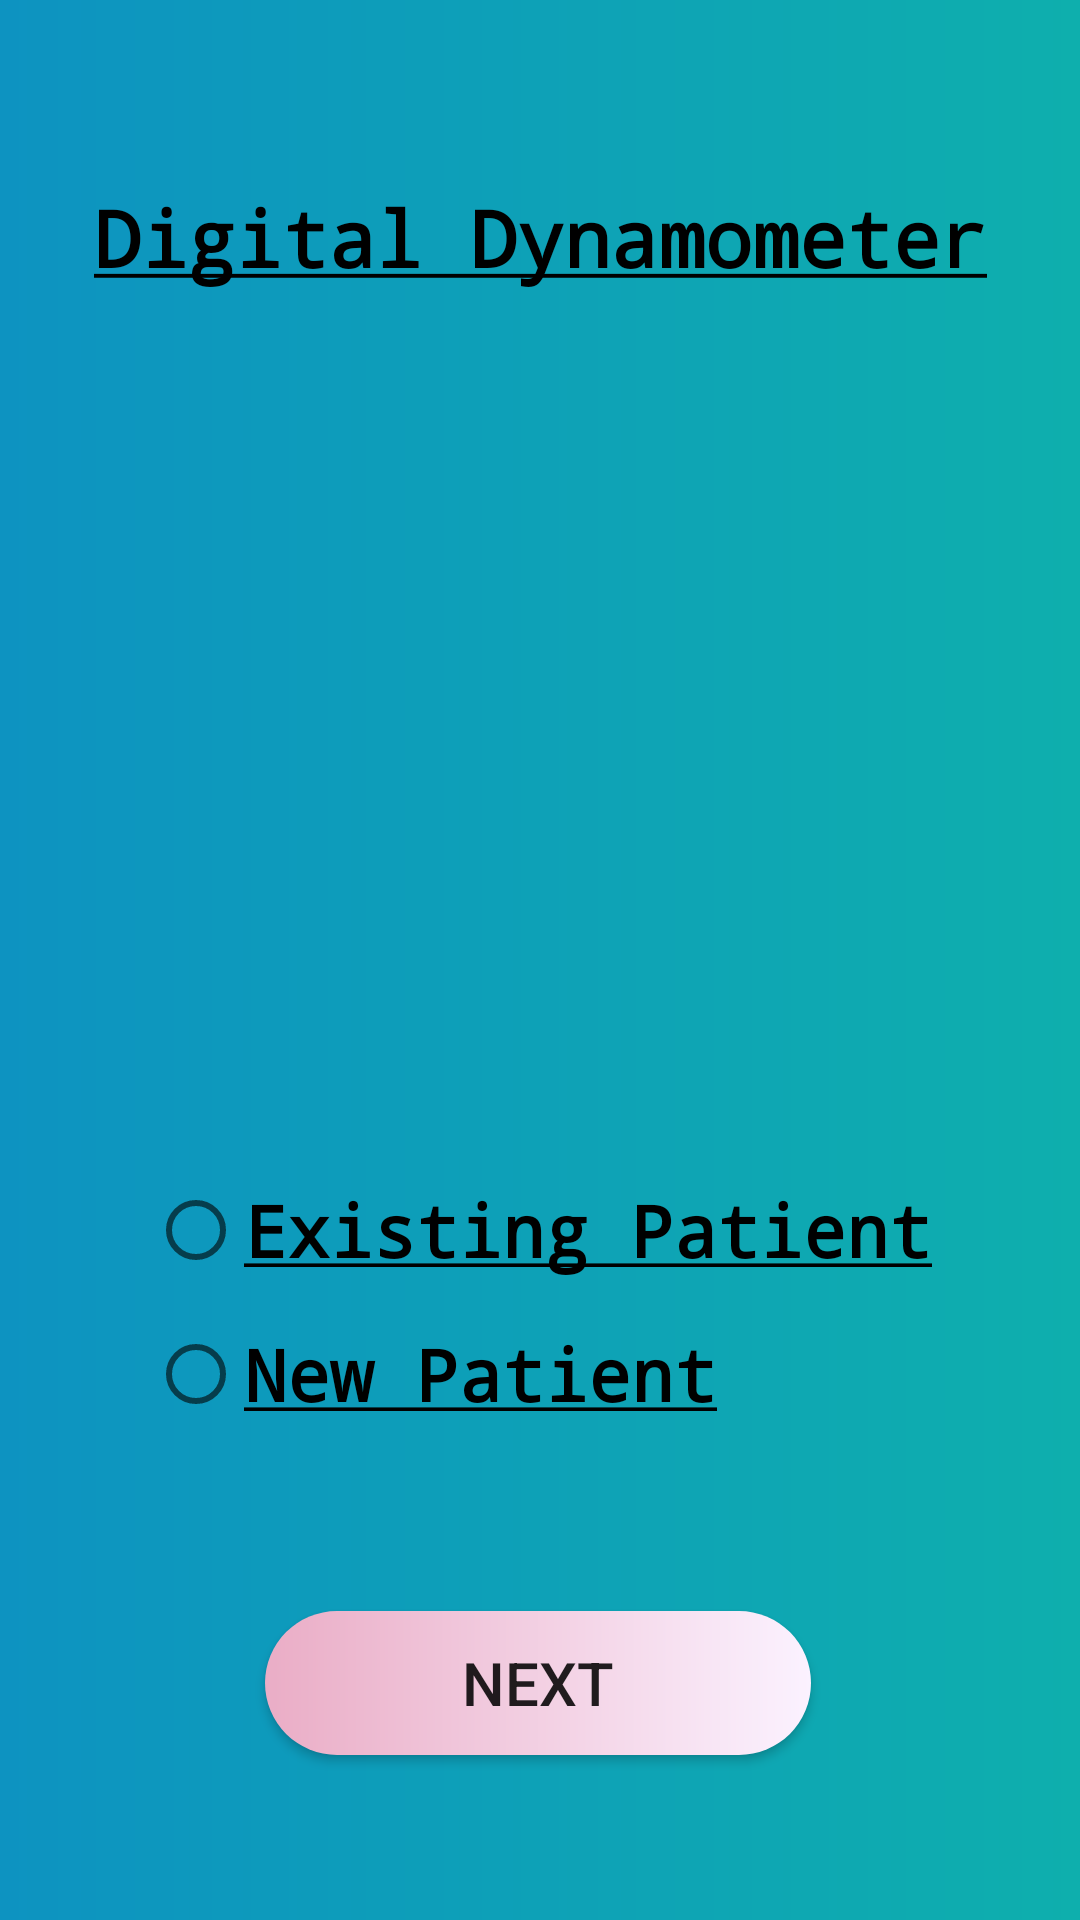

Here is an Android app screen rendered from its layout file. Give the layout XML and the strings, colors and styles it references.
<!-- AndroidManifest.xml: application theme Theme.DigitalDynamometer -->
<!-- res/layout/activity_is_new_patient.xml -->
<?xml version="1.0" encoding="utf-8"?>
<androidx.constraintlayout.widget.ConstraintLayout xmlns:android="http://schemas.android.com/apk/res/android"
    xmlns:app="http://schemas.android.com/apk/res-auto"
    xmlns:tools="http://schemas.android.com/tools"
    android:layout_width="match_parent"
    android:layout_height="match_parent"
    tools:context=".IsNewPatient"
    android:background="@drawable/app_background">


    <TextView
        android:id="@+id/textView"
        android:layout_width="wrap_content"
        android:layout_height="wrap_content"
        android:fontFamily="monospace"
        android:text="@string/app_name"
        android:textColor="@color/black"
        android:textSize="26sp"
        android:textStyle="bold"
        app:layout_constraintBottom_toTopOf="@+id/linearLayout2"
        app:layout_constraintEnd_toEndOf="parent"
        app:layout_constraintStart_toStartOf="parent"
        app:layout_constraintTop_toTopOf="parent" />

    <LinearLayout
        android:id="@+id/linearLayout2"
        android:layout_width="match_parent"
        android:layout_height="wrap_content"
        android:orientation="vertical"
        app:layout_constraintBottom_toBottomOf="parent"
        app:layout_constraintEnd_toEndOf="parent"
        app:layout_constraintStart_toStartOf="parent"
        app:layout_constraintTop_toTopOf="parent">

        <ImageView
            android:id="@+id/imageView3"
            android:layout_width="226dp"
            android:layout_height="228dp"
            android:layout_gravity="center"
            app:srcCompat="@drawable/examination"
            tools:ignore="ImageContrastCheck"
            android:contentDescription="@string/patientimage" />

        <RadioGroup
            android:id="@+id/radioGroup"
            android:layout_width="wrap_content"
            android:layout_height="wrap_content"
            android:layout_gravity="center">

            <RadioButton
                android:id="@+id/existingUser"
                android:layout_width="match_parent"
                android:layout_height="wrap_content"
                android:fontFamily="monospace"
                android:text="@string/existingUser"
                android:textSize="24sp"
                android:textStyle="bold" />

            <RadioButton
                android:id="@+id/newUser"
                android:layout_width="match_parent"
                android:layout_height="wrap_content"
                android:fontFamily="monospace"
                android:text="@string/newUser"
                android:textSize="24sp"
                android:textStyle="bold" />
        </RadioGroup>
    </LinearLayout>

    <Button
        android:id="@+id/button"
        android:layout_width="wrap_content"
        android:layout_height="wrap_content"
        android:background="@drawable/button_layout"
        android:text="@string/next"
        android:textSize="20sp"
        app:layout_constraintBottom_toBottomOf="parent"
        app:layout_constraintEnd_toEndOf="parent"
        app:layout_constraintHorizontal_bias="0.497"
        app:layout_constraintStart_toStartOf="parent"
        app:layout_constraintTop_toBottomOf="@+id/linearLayout2" />
</androidx.constraintlayout.widget.ConstraintLayout>
<!-- resources referenced by this layout -->
<resources>
  <!-- drawable app_background (drawable) -->
  <?xml version="1.0" encoding="utf-8"?>
  <shape xmlns:android="http://schemas.android.com/apk/res/android">
      <gradient
          android:angle="0"
          android:centerX="0%"
          android:centerColor="#0D93C1"
          android:startColor="#0C78D5"
          android:endColor="#0EAFAD"
          android:type="linear"
          />
      <padding
          android:left="0dp"
          android:top="0dp"
          android:right="0dp"
          android:bottom="0dp"
          />
      <size
          android:width="270dp"
          android:height="60dp"
          />
  </shape>
  <!-- drawable button_layout (drawable) -->
  <?xml version="1.0" encoding="utf-8"?>
  <shape xmlns:android="http://schemas.android.com/apk/res/android">
      <corners
          android:radius="26dp"/>
      <gradient
          android:angle="0"
          android:centerX="0%"
          android:centerColor="#EAADC6"
          android:startColor="#AA00D7"
          android:endColor="#FBF2FF"
          android:type="linear"
          />
      <padding
          android:left="0dp"
          android:top="0dp"
          android:right="0dp"
          android:bottom="0dp"
          />
      <size
          android:width="182dp"
          android:height="40dp"
          />
  </shape>
  <string name="app_name"><u>Digital Dynamometer</u></string>
  <string name="existingUser"><u>Existing Patient</u></string>
  <string name="newUser"><u>New Patient</u></string>
  <string name="next">Next</string>
  <string name="patientimage">patientImage</string>
  <style name="Theme.DigitalDynamometer" parent="Theme.MaterialComponents.DayNight.DarkActionBar">
          
          <item name="colorPrimary">@color/purple_500</item>
          <item name="colorPrimaryVariant">@color/purple_700</item>
          <item name="colorOnPrimary">@color/white</item>
          
          <item name="colorSecondary">@color/teal_200</item>
          <item name="colorSecondaryVariant">@color/teal_700</item>
          <item name="colorOnSecondary">@color/black</item>
          
          <item name="android:statusBarColor" tools:targetApi="l">?attr/colorPrimaryVariant</item>
          
      </style>
  <!-- not gathered from this repository: default colours our renderer supplied (Android Studio template values) -->
  <color name="purple_500">#FF6200EE</color>
  <color name="purple_700">#FF3700B3</color>
  <color name="teal_200">#FF03DAC5</color>
  <color name="teal_700">#FF018786</color>
  <color name="black">#FF000000</color>
  <color name="white">#FFFFFFFF</color>
</resources>
